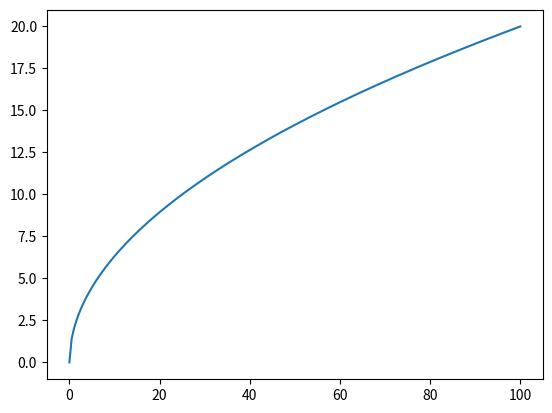

The script that saved this image:
import numpy as np
import matplotlib.pyplot as plt
x = np.arange(0,100.5,0.5) # Generate x-axis values
y = 2.0*np.sqrt(x) # Calculate y-values
plt.plot(x,y) # Create figure and axis objects
plt.show() # Display plot to screen
